Labelled photos from "OriginalImage", an image-classification folder in mongkholp/Cleanliness-Datasets. The possible labels are: clean, unclean.

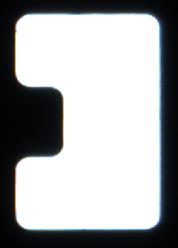
Label: clean

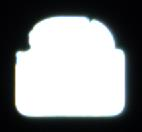
Label: clean

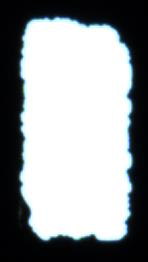
Label: unclean

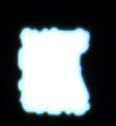
Label: unclean

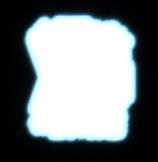
Label: unclean

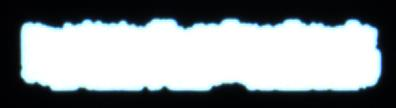
Label: unclean
